Labelled photos from "dataset", an image-classification folder in chanheehi/Pig-Posture-Classification-Using-Deep-Learning. The possible labels are: lying on belly, lying on side, sitting, standing.

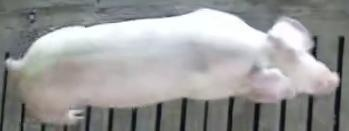
Label: standing

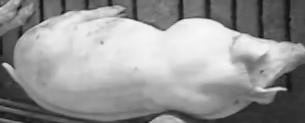
Label: lying on belly

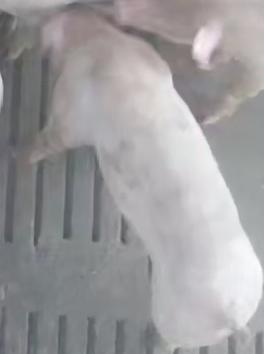
Label: standing

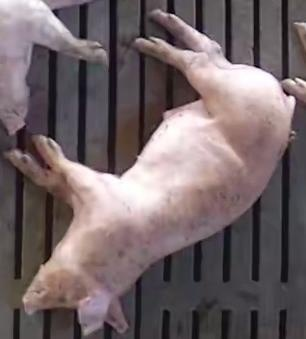
Label: lying on side

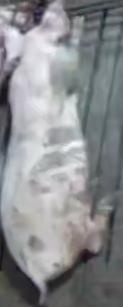
Label: lying on belly

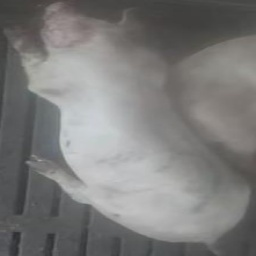
Label: sitting
